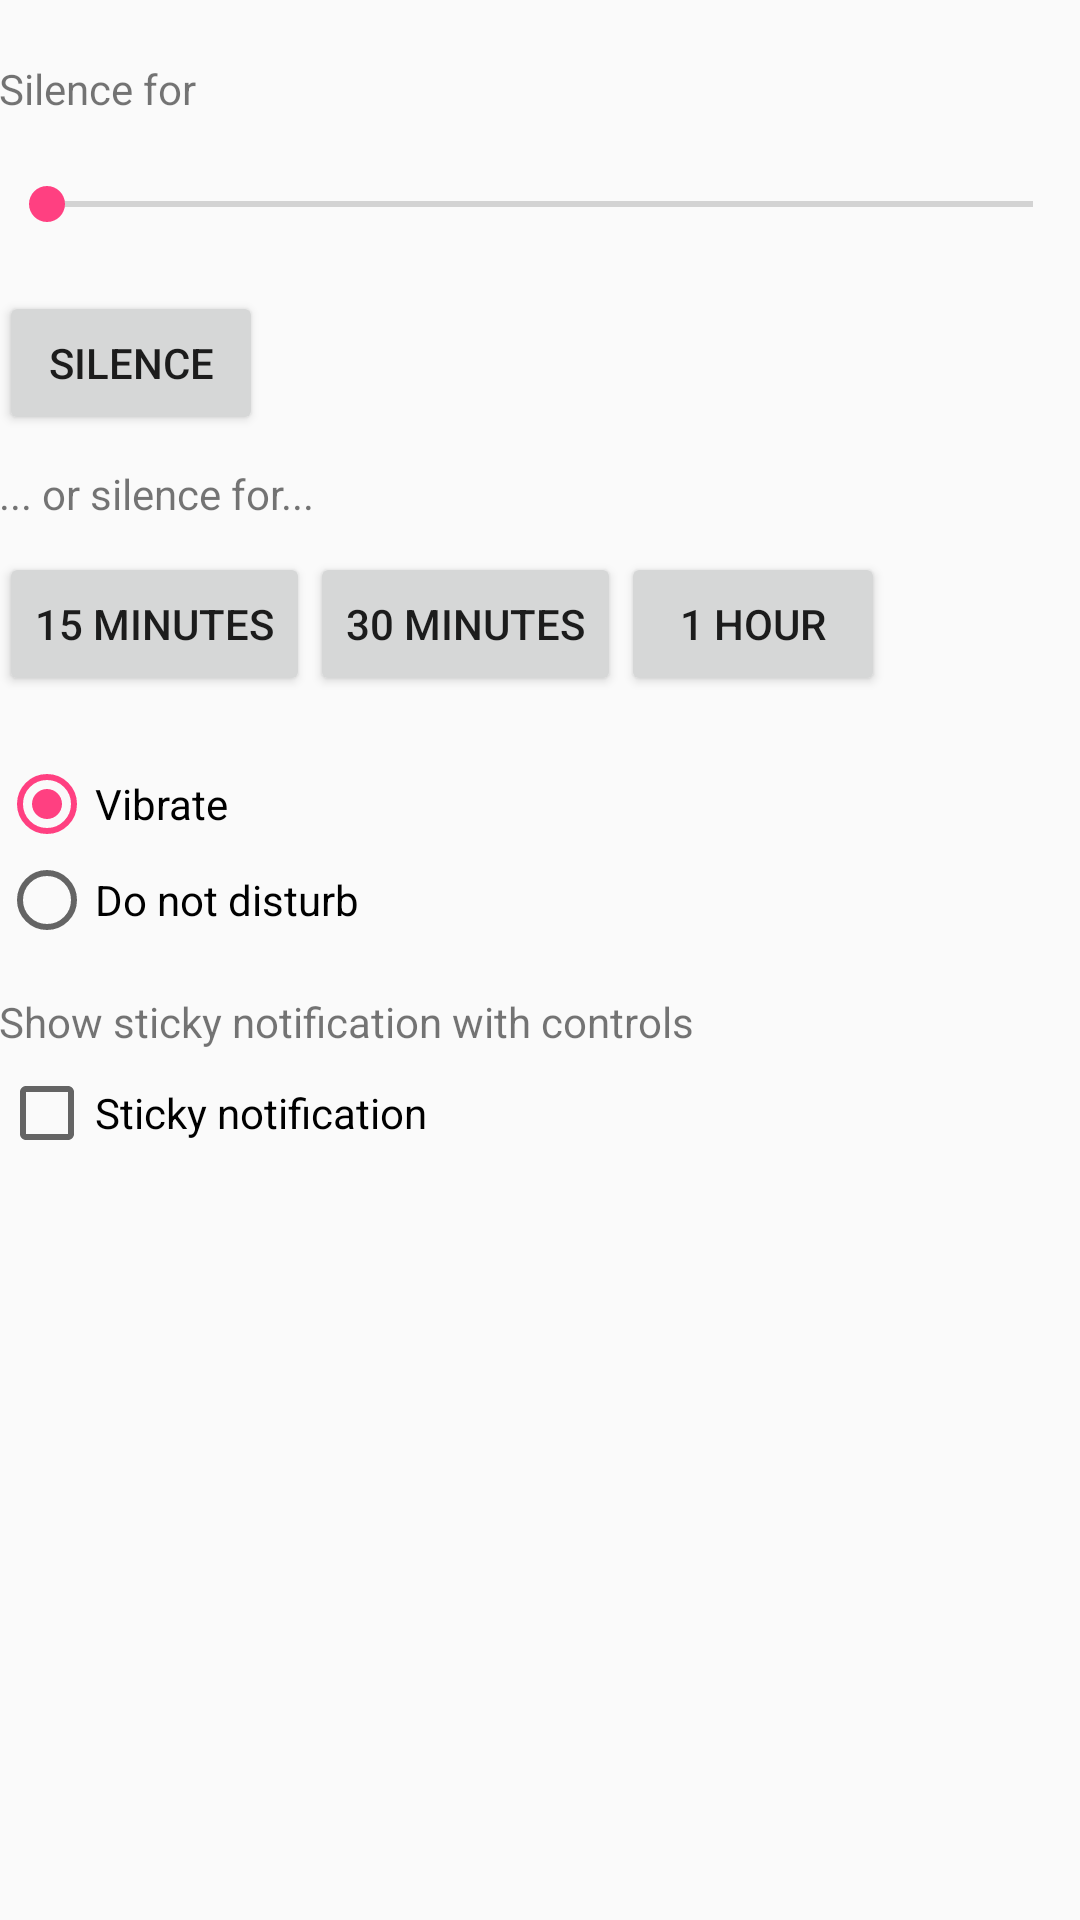

Here is an Android app screen rendered from its layout file. Give the layout XML and the strings, colors and styles it references.
<!-- AndroidManifest.xml: application theme MyTheme -->
<!-- res/layout/silencer_activity_old.xml -->
<?xml version="1.0" encoding="utf-8"?>
<LinearLayout
    xmlns:android="http://schemas.android.com/apk/res/android"
    xmlns:tools="http://schemas.android.com/tools"
    android:layout_width="match_parent"
    android:layout_height="match_parent"
    android:orientation="vertical"
    android:paddingBottom="@dimen/activity_vertical_margin"
    android:paddingLeft="@dimen/activity_horizontal_margin"
    android:paddingRight="@dimen/activity_horizontal_margin"
    android:paddingTop="@dimen/activity_vertical_margin"
    tools:context=".OldSilencerActivity">


    <LinearLayout
        android:layout_width="match_parent"
        android:layout_height="wrap_content"
        android:paddingTop="20dp">

        <TextView
            android:layout_width="wrap_content"
            android:layout_height="wrap_content"
            android:text="Silence for"
            android:id="@+id/silence_for_value"
            />
    </LinearLayout>


    <SeekBar
        android:id="@+id/seekBar"
        android:layout_width="match_parent"
        android:layout_height="wrap_content"
        android:max="30"
        android:paddingTop="20dp"
        android:paddingBottom="20dp"
        />

    <Button
        android:id="@+id/silence_btn"
        android:layout_width="wrap_content"
        android:layout_height="wrap_content"
        android:text="@string/silence_button"/>

    <TextView
        android:layout_width="wrap_content"
        android:layout_height="wrap_content"
        android:text="@string/or"
        android:id="@+id/textView"
        android:paddingTop="10dp"
        android:paddingBottom="10dp"/>

    <LinearLayout
        android:layout_width="match_parent"
        android:layout_height="wrap_content"
        android:layout_marginBottom="20dp">

        <Button
            android:layout_width="wrap_content"
            android:layout_height="wrap_content"
            android:id="@+id/silence_15_min"
            android:text="@string/min_15"/>


        <Button
            android:layout_width="wrap_content"
            android:layout_height="wrap_content"
            android:id="@+id/silence_30_min"
            android:text="@string/min_30"/>

        <Button
            android:layout_width="wrap_content"
            android:layout_height="wrap_content"
            android:id="@+id/silence_60_min"
            android:text="@string/min_60"/>


    </LinearLayout>

    <RadioGroup
        android:layout_width="wrap_content"
        android:layout_height="wrap_content">

        <RadioButton
            android:layout_width="wrap_content"
            android:layout_height="wrap_content"
            android:text="@string/vibro_mode"
            android:id="@+id/radio_vibro"
            android:checked="true"
            android:onClick="onCheckedChanged"/>

        <RadioButton
            android:layout_width="wrap_content"
            android:layout_height="wrap_content"
            android:text="@string/silent_mode"
            android:id="@+id/radio_full_silent"
            android:onClick="onCheckedChanged"
            />
    </RadioGroup>


    <TextView
        android:layout_width="wrap_content"
        android:layout_height="wrap_content"
        android:text="@string/text_for_sticky_notification"
        android:paddingTop="15dp"
        android:paddingBottom="5dp"/>
    <CheckBox
        android:layout_width="wrap_content"
        android:layout_height="wrap_content"
        android:text="@string/enable_sticky_notification"
        android:id="@+id/sticky_notification"/>



</LinearLayout>
<!-- resources referenced by this layout -->
<resources>
  <string name="enable_sticky_notification">Sticky notification</string>
  <string name="min_15">15 minutes</string>
  <string name="min_30">30 minutes</string>
  <string name="min_60">1 hour</string>
  <string name="or">... or silence for...</string>
  <string name="silence_button">Silence</string>
  <string name="silent_mode">Do not disturb</string>
  <string name="text_for_sticky_notification">Show sticky notification with controls</string>
  <string name="vibro_mode">Vibrate</string>
  <style name="MyTheme" parent="Theme.AppCompat.Light">
          
          <item name="colorPrimary">@color/colorPrimary</item>
          <item name="colorPrimaryDark">@color/colorPrimaryDark</item>
          <item name="colorAccent">@color/colorAccent</item>
      </style>
  <color name="colorPrimary">#3F51B5</color>
  <color name="colorPrimaryDark">#303F9F</color>
  <color name="colorAccent">#FF4081</color>
</resources>
